Run: headless pygame with SDL's dummy video driver; simulated clock (each Clock.tick advances the game by its frame time, no real sleeping); random seed 0; keys injected as events and as key.get_pressed() state; no mouse input.
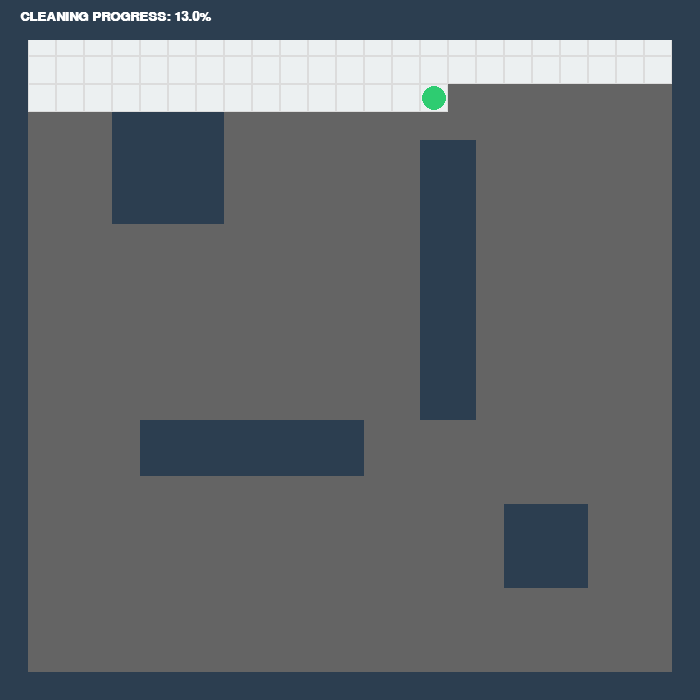
Frame 1 of 4 · flips 1–60 · no input
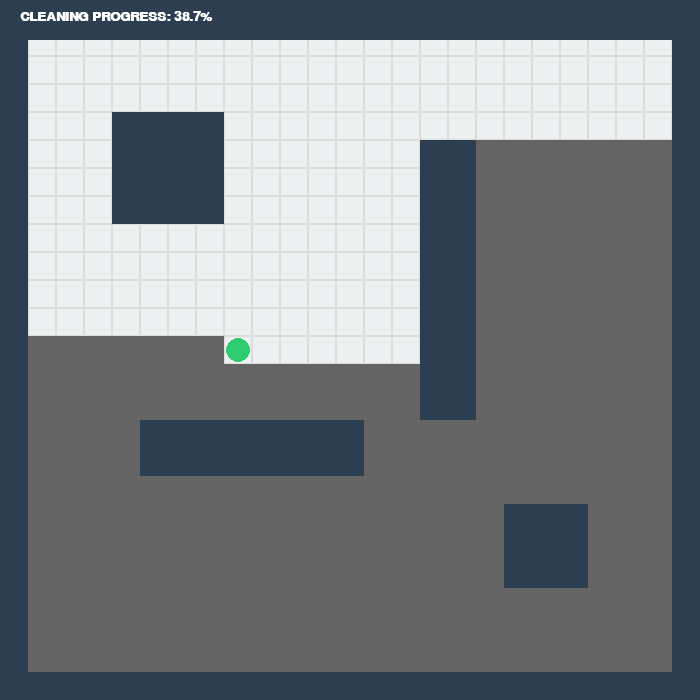
Frame 2 of 4 · flips 61–180 · tapped SPACE, RETURN · held RIGHT (→), D
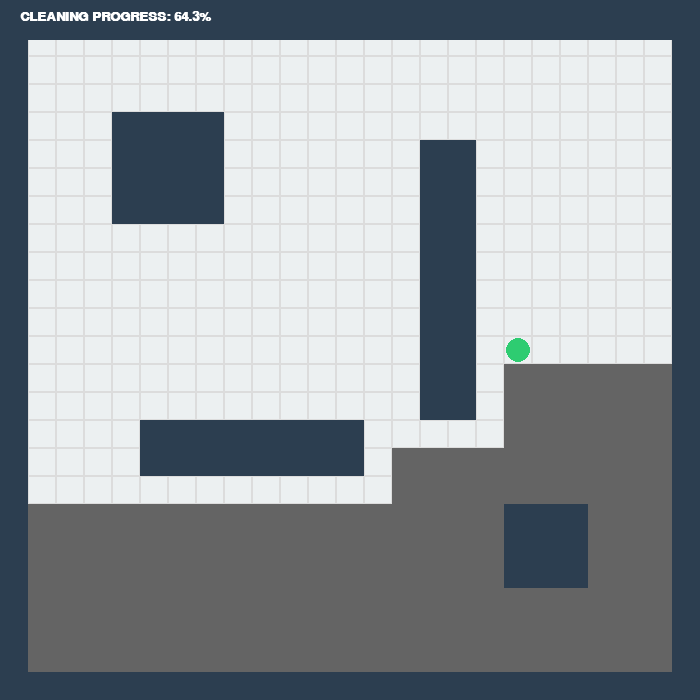
Frame 3 of 4 · flips 181–300 · held DOWN (↓), S
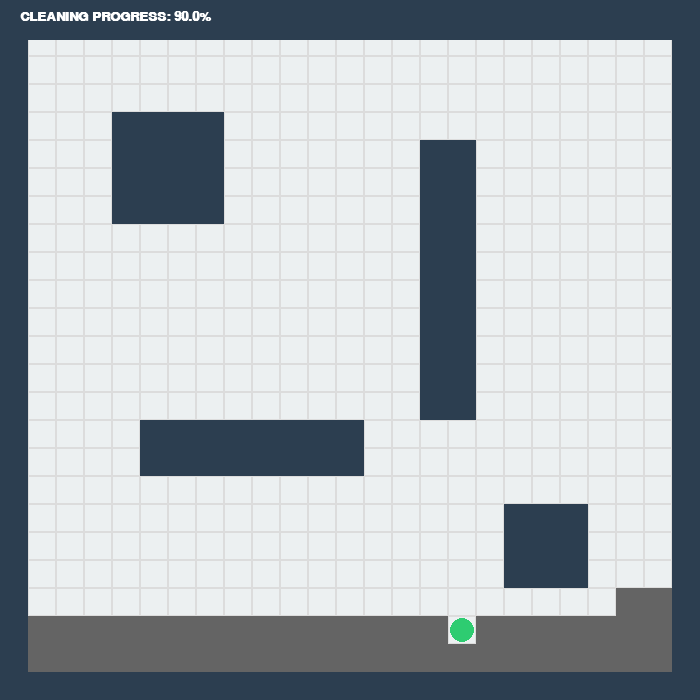
Frame 4 of 4 · flips 301–420 · held LEFT (←), A, UP (↑), W

The pygame program that drew these frames:

import pygame
import sys
import heapq

# --- 1. SETTINGS & THEME ---
WIDTH, HEIGHT = 700, 700
ROWS, COLS = 25, 25 
CELL_SIZE = WIDTH // COLS
FPS = 60 

# Colors
COLOR_DIRTY = (100, 100, 100)  # Dusty grey
COLOR_CLEAN = (236, 240, 241)  # Shiny off-white
COLOR_WALL  = (44, 62, 80)     # Furniture
COLOR_ROBOT = (46, 204, 113)   # Green
WHITE       = (255, 255, 255)

# --- 2. A* FOR NAVIGATION ---
def astar_search(grid, start, goal):
    rows, cols = len(grid), len(grid[0])
    open_list = []
    heapq.heappush(open_list, (0, start))
    came_from = {}
    g_score = {start: 0}
    
    def h(p1, p2):
        return abs(p1[0] - p2[0]) + abs(p1[1] - p2[1])

    while open_list:
        current = heapq.heappop(open_list)[1]
        if current == goal:
            path = []
            while current in came_from:
                path.append(current)
                current = came_from[current]
            return path[::-1]

        for dr, dc in [(0, 1), (0, -1), (1, 0), (-1, 0)]:
            neighbor = (current[0] + dr, current[1] + dc)
            if 0 <= neighbor[0] < rows and 0 <= neighbor[1] < cols:
                if grid[neighbor[0]][neighbor[1]] == 1: continue
                
                temp_g = g_score[current] + 1
                if neighbor not in g_score or temp_g < g_score[neighbor]:
                    came_from[neighbor] = current
                    g_score[neighbor] = temp_g
                    f_score = temp_g + h(neighbor, goal)
                    heapq.heappush(open_list, (f_score, neighbor))
    return None

# --- 3. SYSTEMATIC COVERAGE LOGIC ---
def generate_systematic_path(grid, start):
    """Generates a lawnmower-style path, using A* to bypass obstacles."""
    rows, cols = len(grid), len(grid[0])
    visited = set()
    full_path = []
    current_pos = start
    
    # Identify all reachable floor tiles
    to_clean = [(r, c) for r in range(rows) for c in range(cols) if grid[r][c] == 0]
    
    while len(visited) < len(to_clean):
        # 1. Find the nearest uncleaned tile (using Manhattan for speed)
        unvisited = [p for p in to_clean if p not in visited]
        if not unvisited: break
        
        # Sort by distance to maintain a "lawnmower" flow
        unvisited.sort(key=lambda p: abs(p[0]-current_pos[0]) + abs(p[1]-current_pos[1]))
        target = unvisited[0]
        
        # 2. Use A* to find the path to that tile
        segment = astar_search(grid, current_pos, target)
        
        if segment:
            for step in segment:
                full_path.append(step)
                visited.add(step)
            current_pos = target
        else:
            # If unreachable, remove from list
            visited.add(target) 
            
    return full_path

# --- 4. MAP DESIGN ---
def create_room(grid):
    # Walls
    for r in range(ROWS): grid[r][0] = grid[r][COLS-1] = 1
    for c in range(COLS): grid[0][c] = grid[ROWS-1][c] = 1
    
    # Furniture blocks
    def add_obj(r, c, h, w):
        for i in range(h):
            for j in range(w):
                if 0 <= r+i < ROWS and 0 <= c+j < COLS: grid[r+i][c+j] = 1

    add_obj(4, 4, 4, 4)   # Table 1
    add_obj(15, 5, 2, 8)  # Sofa
    add_obj(5, 15, 10, 2) # Wall divider
    add_obj(18, 18, 3, 3) # Cabinet

# --- 5. MAIN EXECUTION ---
def main():
    pygame.init()
    win = pygame.display.set_mode((WIDTH, HEIGHT))
    pygame.display.set_caption("Systematic A* Cleaning Robot")
    clock = pygame.time.Clock()
    font = pygame.font.SysFont('Arial', 20, bold=True)

    grid = [[0 for _ in range(COLS)] for _ in range(ROWS)]
    create_room(grid)
    
    start_pos = (1, 1)
    print("Planning systematic coverage...")
    path = generate_systematic_path(grid, start_pos)
    
    path_idx = 0
    cleaned = {start_pos}
    run = True

    while run:
        clock.tick(FPS)
        for event in pygame.event.get():
            if event.type == pygame.QUIT: run = False

        if path_idx < len(path):
            curr_pos = path[path_idx]
            cleaned.add(curr_pos)
            path_idx += 1
        else:
            curr_pos = path[-1]

        # DRAWING
        win.fill(COLOR_DIRTY) # The "Dusty" Floor
        
        for r in range(ROWS):
            for c in range(COLS):
                rect = (c * CELL_SIZE, r * CELL_SIZE, CELL_SIZE, CELL_SIZE)
                
                # 1. Draw Cleaned Areas
                if (r, c) in cleaned:
                    pygame.draw.rect(win, COLOR_CLEAN, rect)
                    pygame.draw.rect(win, (220, 220, 220), rect, 1) # Floor tile border
                
                # 2. Draw Obstacles
                if grid[r][c] == 1:
                    pygame.draw.rect(win, COLOR_WALL, rect)
        
        # 3. Draw Robot
        rx, ry = curr_pos[1] * CELL_SIZE, curr_pos[0] * CELL_SIZE
        pygame.draw.circle(win, COLOR_ROBOT, (rx + CELL_SIZE//2, ry + CELL_SIZE//2), CELL_SIZE//2 - 2)

        # Header UI
        pygame.draw.rect(win, COLOR_WALL, (0, 0, WIDTH, 40))
        floor_tiles = sum(row.count(0) for row in grid)
        progress = (len(cleaned) / floor_tiles) * 100
        txt = font.render(f"CLEANING PROGRESS: {progress:.1f}%", True, WHITE)
        win.blit(txt, (20, 10))

        pygame.display.update()

    pygame.quit()

if __name__ == "__main__":
    main()
